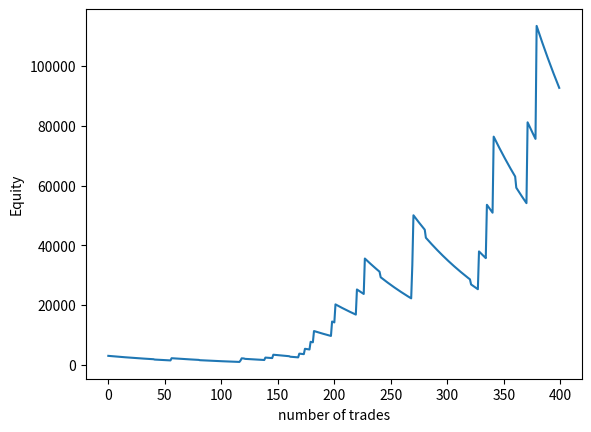

Python code for this plot:
# rare events prices are usually undervalued because of psychological bias Fact: that 90% of options buyer lose money
# This fact does not mean those who buy options do not make  a killing If an options buyer make 50x with only 10% win
# rate she/he will be ahead of most people in a nutshell frequency does not matter what matter is the asymmetry of the
# reward Let us say profitable restaurant  makes on average 10% ROI a year. COVID 19 and many previously profitable
# restaurant went bust.


import numpy as np
import matplotlib.pyplot as plt

# Define the parameters
initial_equity = 3000
loss_pct = 0.01
win_pct = 0.5
win_rate = 0.05
n_simulations = 400
sudden_error = 0.05


# Write the simulation function
def simulate_equity_curve(initial_equity, loss_pct, win_pct, win_rate, n_simulations, sudden_error):
    equity = np.zeros((n_simulations,))
    equity[0] = initial_equity
    equity_counter = initial_equity
    commissions = -4

    for i in range(1, n_simulations):
        win = np.random.binomial(1, win_rate, 1)
        if win:
            daily_return = equity_counter * win_pct
            equity_counter += daily_return
            equity_counter += commissions
        else:
            daily_return = -equity_counter * loss_pct
            equity_counter += daily_return
            equity_counter += commissions

        equity[i] = equity_counter

        # Introduce the sudden loss of 5% or any desired %
        if i % 40 == 0:
        #if i == 700:
            sudden_loss = -equity_counter * sudden_error
            equity_counter += sudden_loss
            print("|||||||||||||||||||||||||||||||||||||||||||||Sudden Loss of ", "{:.2f}".format(sudden_loss), " at trade ", i)

        print("||Daily PnL:", "{:.2f}".format(daily_return), "||   Equity:", "{:.2f}".format(equity_counter))
    return equity


# Run the simulation
equity = simulate_equity_curve(initial_equity, loss_pct, win_pct, win_rate, n_simulations, sudden_error)

# Plot the results
plt.plot(equity)
plt.xlabel("number of trades")
plt.ylabel("Equity")
plt.show()



